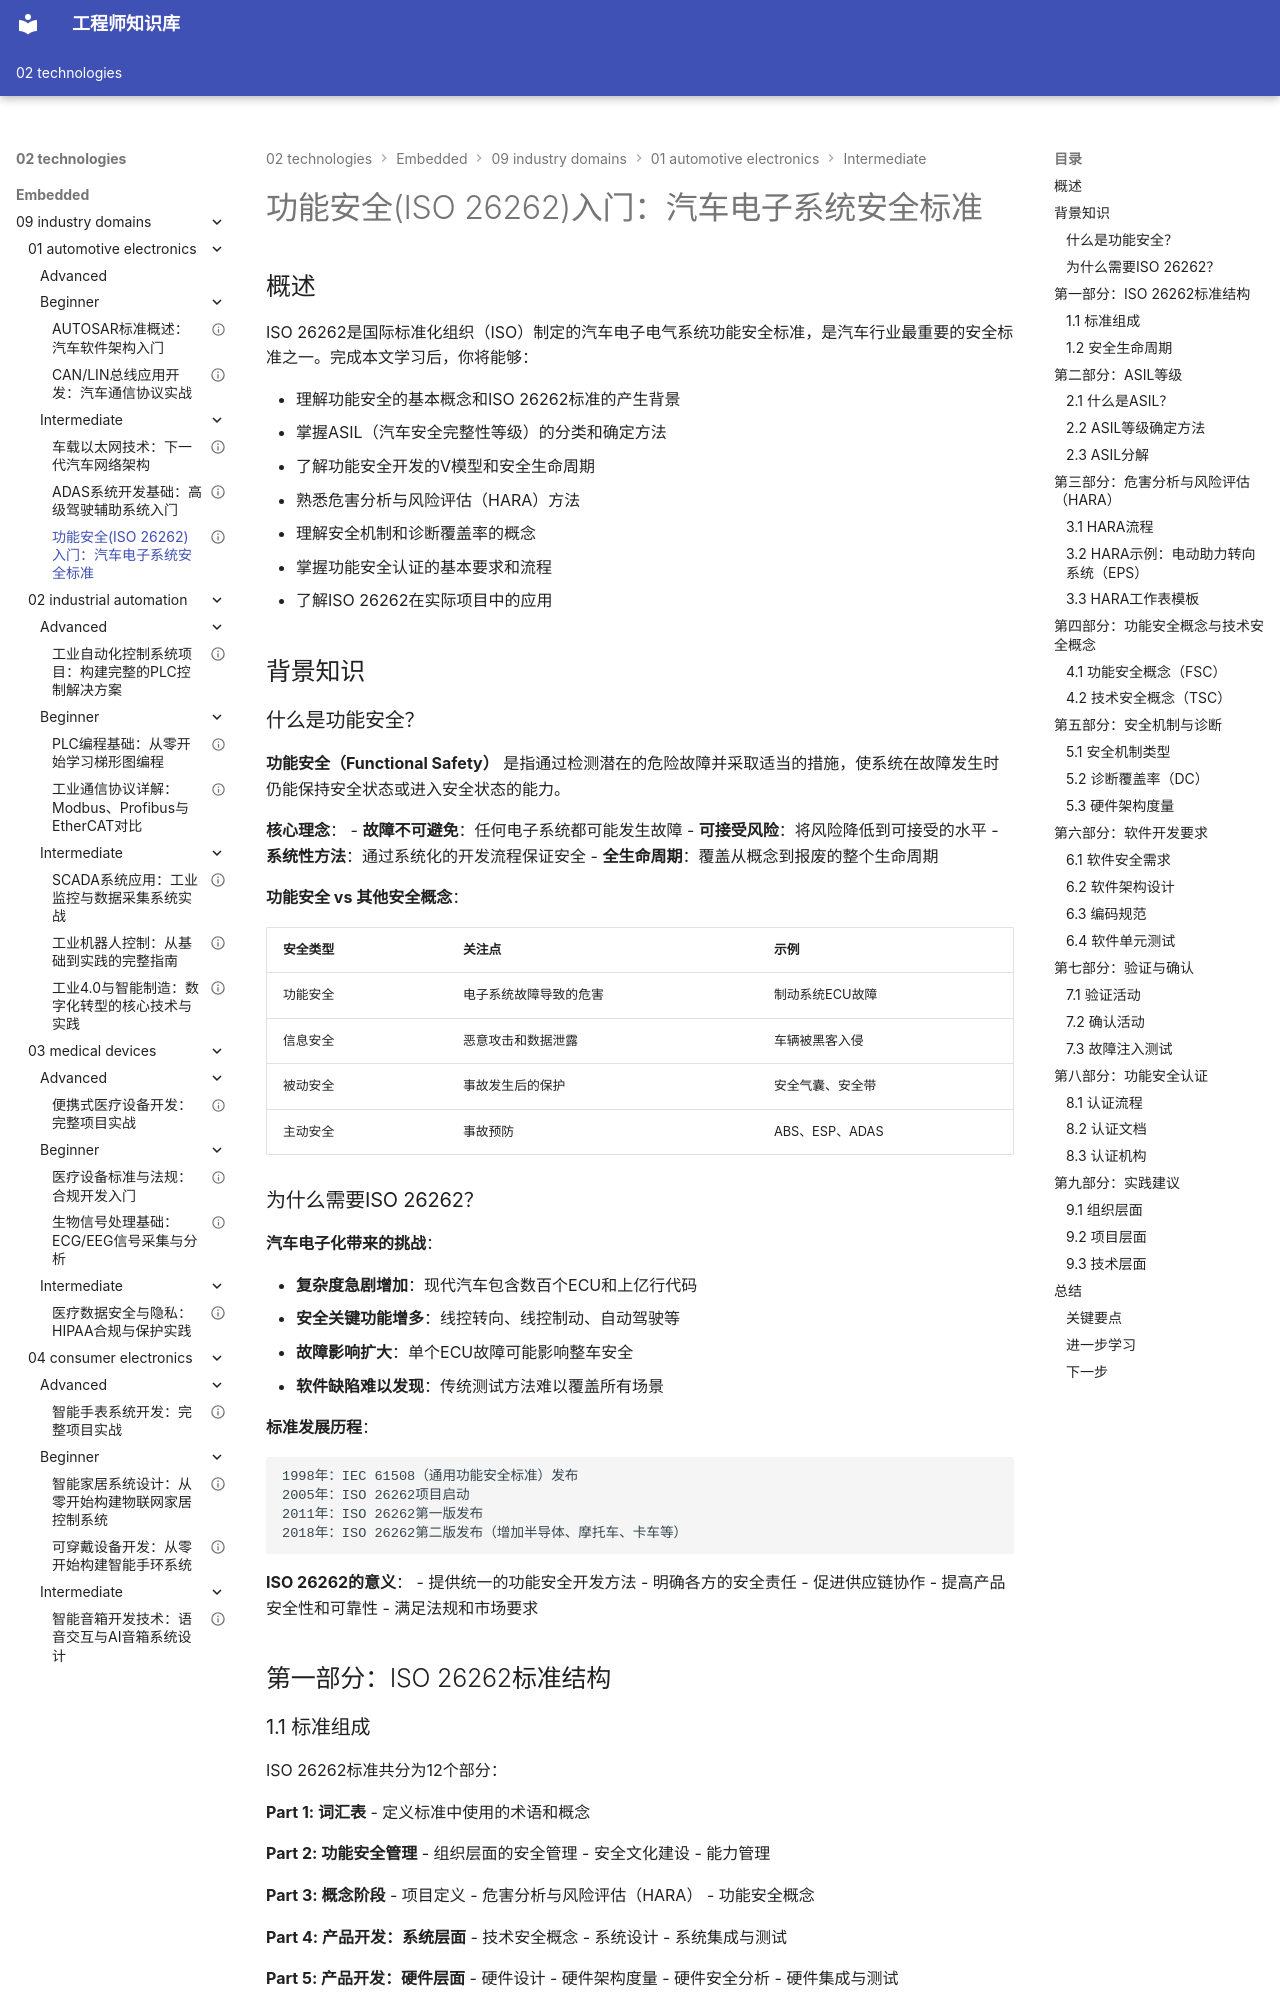

repository: Vuiora/knowledge-os · page: 02-technologies/embedded/09-industry-domains/01-automotive-electronics/intermediate/03-iso26262-intro/index.html · generator: mkdocs

---
title: "功能安全(ISO 26262)入门：汽车电子系统安全标准"
description: "全面介绍ISO 26262功能安全标准的基本概念、ASIL等级、安全分析方法、开发流程和认证要求，帮助开发者理解汽车电子系统的功能安全设计与实现"
slug: "iso26262-functional-safety-intro"

# 分类信息
domain: "行业领域"
module: "汽车电子"
content_type: "article"
skill_level: "intermediate"

# 标签和关联
tags:
  - 功能安全
  - ISO 26262
  - 汽车安全
  - ASIL
  - 安全分析
  - 汽车电子
prerequisites:
  - "01-autosar-overview.md"
  - "02-can-lin-automotive.md"
  - "基本的嵌入式系统开发经验"
related_contents:
  - "02-adas-basics.md"
  - "../advanced/01-automotive-infotainment.md"

# 学习信息
estimated_time: 65
difficulty_score: 4

# 作者和版本
author: "嵌入式知识平台"
author_id: "embedded-platform"
created_at: "2024-01-15"
updated_at: "2024-01-15"
version: "1.0"

# 语言和本地化
language: "zh-CN"
translations: []

# 状态和可见性
status: "published"
is_featured: true
is_premium: false

# SEO和元数据
keywords:
  - ISO 26262标准
  - 功能安全
  - ASIL等级
  - 汽车功能安全
  - 安全生命周期
  - 风险评估
cover_image: ""
---

# 功能安全(ISO 26262)入门：汽车电子系统安全标准

## 概述

ISO 26262是国际标准化组织（ISO）制定的汽车电子电气系统功能安全标准，是汽车行业最重要的安全标准之一。完成本文学习后，你将能够：

- 理解功能安全的基本概念和ISO 26262标准的产生背景
- 掌握ASIL（汽车安全完整性等级）的分类和确定方法
- 了解功能安全开发的V模型和安全生命周期
- 熟悉危害分析与风险评估（HARA）方法
- 理解安全机制和诊断覆盖率的概念
- 掌握功能安全认证的基本要求和流程
- 了解ISO 26262在实际项目中的应用

## 背景知识

### 什么是功能安全？

**功能安全（Functional Safety）** 是指通过检测潜在的危险故障并采取适当的措施，使系统在故障发生时仍能保持安全状态或进入安全状态的能力。

**核心理念**：
- **故障不可避免**：任何电子系统都可能发生故障
- **可接受风险**：将风险降低到可接受的水平
- **系统性方法**：通过系统化的开发流程保证安全
- **全生命周期**：覆盖从概念到报废的整个生命周期

**功能安全 vs 其他安全概念**：

| 安全类型 | 关注点 | 示例 |
|---------|--------|------|
| 功能安全 | 电子系统故障导致的危害 | 制动系统ECU故障 |
| 信息安全 | 恶意攻击和数据泄露 | 车辆被黑客入侵 |
| 被动安全 | 事故发生后的保护 | 安全气囊、安全带 |
| 主动安全 | 事故预防 | ABS、ESP、ADAS |
